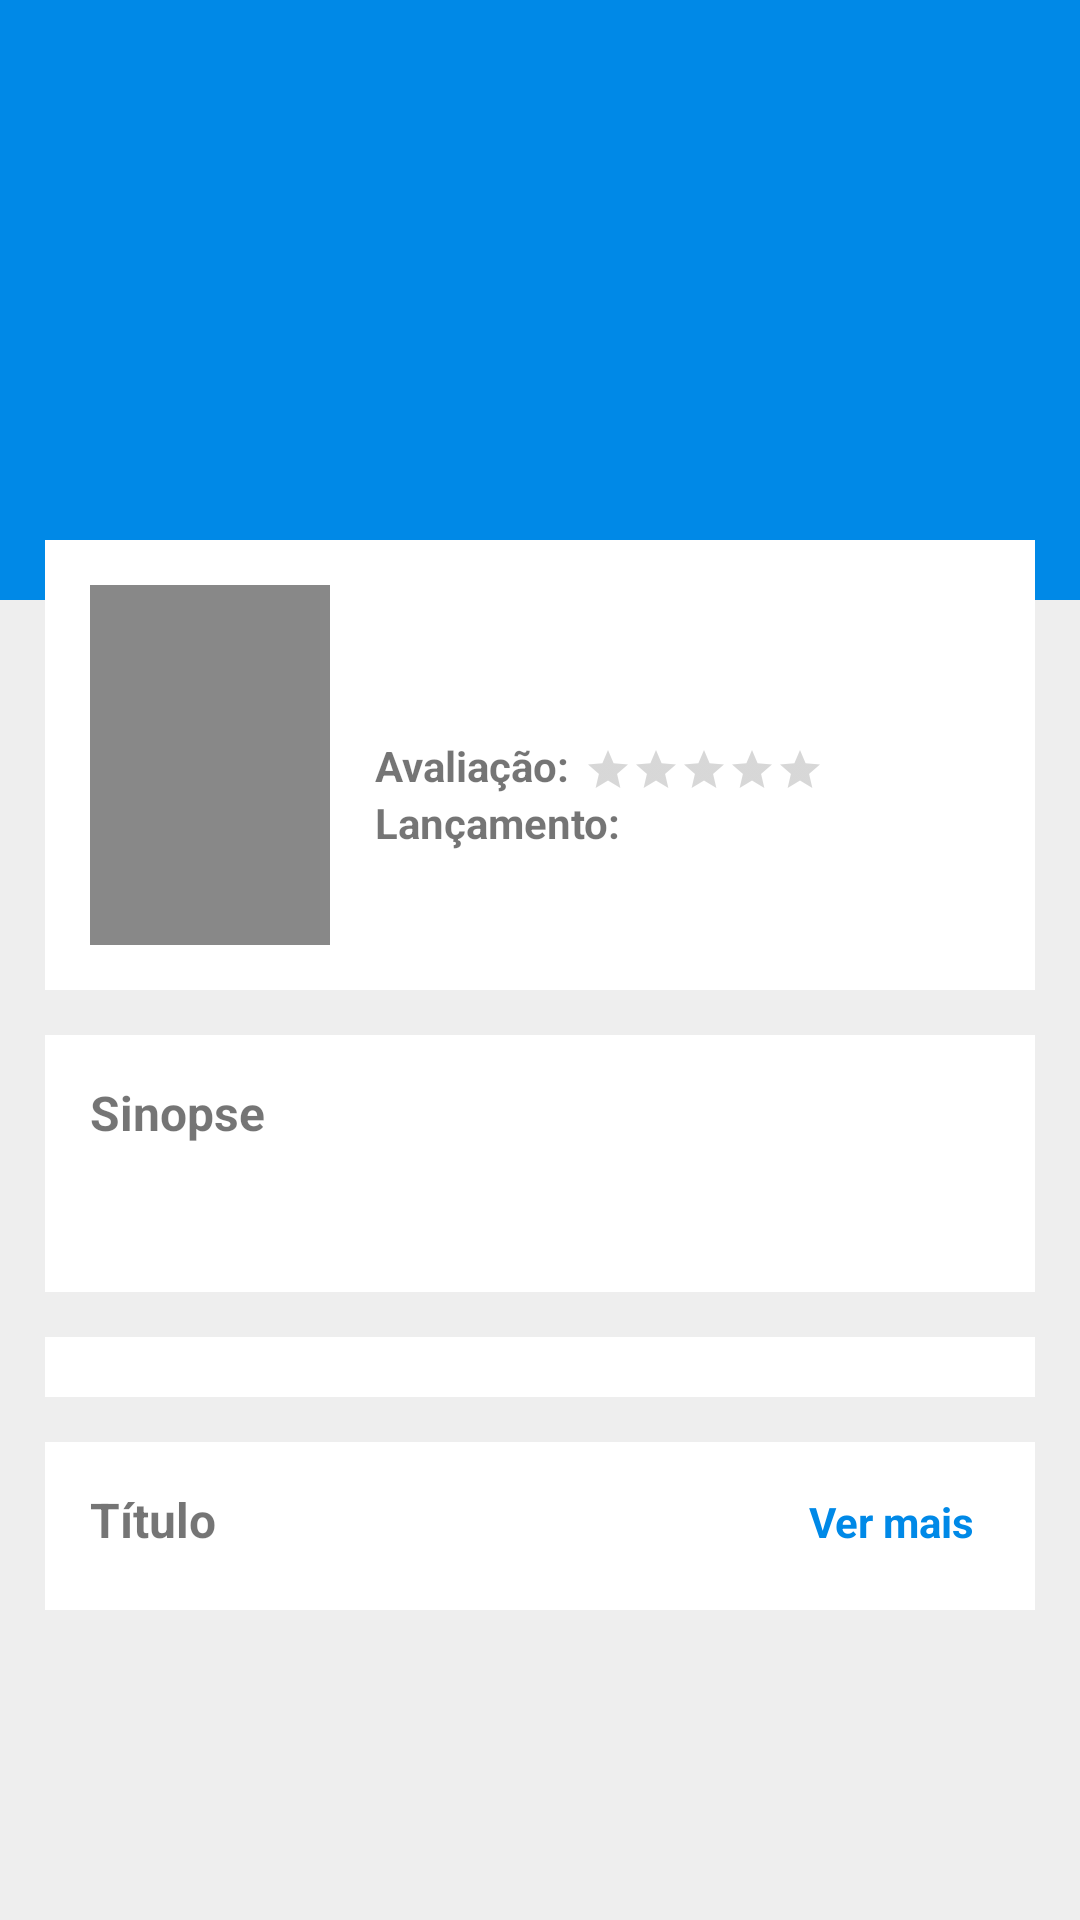

Produce the Android XML layout that renders to this screen, including the resource entries it uses.
<!-- AndroidManifest.xml: application theme Theme.Catalogo -->
<!-- res/layout/activity_filme_detalhe.xml -->
<?xml version="1.0" encoding="utf-8"?>
<androidx.coordinatorlayout.widget.CoordinatorLayout xmlns:android="http://schemas.android.com/apk/res/android"
    xmlns:app="http://schemas.android.com/apk/res-auto"
    xmlns:tools="http://schemas.android.com/tools"
    android:layout_width="match_parent"
    android:layout_height="match_parent"
    android:background="#eee"
    android:orientation="vertical"
    tools:context=".ui.filme_detalhe.FilmeDetalheActivity">

    <com.google.android.material.appbar.AppBarLayout
        android:layout_width="match_parent"
        android:layout_height="200dp">

        <com.google.android.material.appbar.CollapsingToolbarLayout
            android:layout_width="match_parent"
            android:layout_height="match_parent"
            app:contentScrim="?attr/colorPrimary"
            app:layout_scrollFlags="scroll|exitUntilCollapsed">

            <RelativeLayout
                android:layout_width="match_parent"
                android:layout_height="match_parent"
                app:layout_collapseMode="parallax">

                <ImageView
                    android:layout_width="match_parent"
                    android:layout_height="match_parent"
                    android:layout_margin="40dp"
                    android:src="@drawable/ic_baseline_image_24"
                    android:alpha="0.5"
                    android:layout_centerInParent="true"/>

                <androidx.viewpager2.widget.ViewPager2
                    android:id="@+id/banners"
                    android:layout_width="match_parent"
                    android:layout_height="match_parent" />

                <com.google.android.material.tabs.TabLayout
                    android:id="@+id/bannersIndicators"
                    android:layout_width="match_parent"
                    android:layout_height="wrap_content"
                    android:layout_marginHorizontal="25dp"
                    android:background="@android:color/transparent"
                    app:tabBackground="@drawable/tab_pager_selector"
                    app:tabGravity="center"
                    app:tabIndicatorHeight="0dp" />

                <ProgressBar
                    android:id="@+id/filme_banner_progress"
                    android:layout_width="wrap_content"
                    android:layout_height="wrap_content"
                    android:layout_centerInParent="true"/>

            </RelativeLayout>

            <androidx.appcompat.widget.Toolbar
                android:id="@+id/toolbar"
                android:layout_width="match_parent"
                android:layout_height="?attr/actionBarSize"
                android:theme="@style/MToolbarTheme"
                app:layout_collapseMode="pin"/>

        </com.google.android.material.appbar.CollapsingToolbarLayout>

    </com.google.android.material.appbar.AppBarLayout>

    <androidx.core.widget.NestedScrollView
        android:layout_width="match_parent"
        android:layout_height="wrap_content"
        app:layout_behavior="@string/appbar_scrolling_view_behavior"
        app:behavior_overlapTop="20dp">

        <LinearLayout
            android:layout_width="match_parent"
            android:layout_height="wrap_content"
            android:layout_marginHorizontal="15dp"
            android:orientation="vertical">

            <RelativeLayout
                android:layout_width="match_parent"
                android:layout_height="wrap_content"
                android:padding="15dp"
                android:background="@color/white">

                <RelativeLayout
                    android:id="@+id/filme_poster_container"
                    android:layout_width="wrap_content"
                    android:layout_height="wrap_content"
                    android:layout_marginEnd="15dp">

                    <ImageView
                        android:id="@+id/filme_poster"
                        android:layout_width="80dp"
                        android:layout_height="120dp"
                        android:background="@color/black_transp"
                        android:src="@drawable/ic_baseline_image_24" />

                    <ProgressBar
                        android:id="@+id/filme_poster_progress"
                        android:layout_width="wrap_content"
                        android:layout_height="wrap_content"
                        android:layout_centerInParent="true" />

                </RelativeLayout>

                <TextView
                    android:id="@+id/filme_titulo"
                    android:layout_width="wrap_content"
                    android:layout_height="wrap_content"
                    android:textStyle="bold"
                    android:textSize="16sp"
                    android:layout_toEndOf="@+id/filme_poster_container"
                    tools:text="Titulo" />

                <TextView
                    android:id="@+id/filme_original_titulo"
                    android:layout_width="wrap_content"
                    android:layout_height="wrap_content"
                    android:alpha="0.5"
                    android:layout_toEndOf="@+id/filme_poster_container"
                    android:layout_below="@+id/filme_titulo"
                    android:layout_marginBottom="10dp"
                    tools:text="Titulo Original" />

                <TextView
                    android:id="@+id/filme_avaliacao_label"
                    android:layout_width="wrap_content"
                    android:layout_height="wrap_content"
                    android:layout_toEndOf="@+id/filme_poster_container"
                    android:layout_below="@+id/filme_original_titulo"
                    android:layout_marginEnd="5dp"
                    android:text="@string/avaliacao"
                    android:textStyle="bold"/>

                <RatingBar
                    android:id="@+id/filme_avaliacao_ratingbar"
                    style="?attr/ratingBarStyleSmall"
                    android:layout_width="wrap_content"
                    android:layout_height="wrap_content"
                    android:layout_marginEnd="5dp"
                    android:stepSize="0.5"
                    android:layout_alignBottom="@+id/filme_avaliacao_label"
                    android:layout_toEndOf="@+id/filme_avaliacao_label" />

                <TextView
                    android:id="@+id/filme_avaliacao"
                    android:layout_width="wrap_content"
                    android:layout_height="wrap_content"
                    android:layout_toEndOf="@+id/filme_avaliacao_ratingbar"
                    android:layout_below="@+id/filme_original_titulo"
                    tools:text="4.0" />

                <TextView
                    android:id="@+id/filme_lancamento_label"
                    android:layout_width="wrap_content"
                    android:layout_height="wrap_content"
                    android:layout_toEndOf="@+id/filme_poster_container"
                    android:layout_below="@+id/filme_avaliacao"
                    android:layout_marginEnd="5dp"
                    android:textStyle="bold"
                    android:text="@string/data_lancamento" />

                <TextView
                    android:id="@+id/filme_lancamento"
                    android:layout_width="wrap_content"
                    android:layout_height="wrap_content"
                    android:layout_below="@+id/filme_avaliacao"
                    android:layout_toEndOf="@+id/filme_lancamento_label"
                    tools:text="04-03-2020" />

                <androidx.recyclerview.widget.RecyclerView
                    android:id="@+id/filme_generos"
                    android:layout_width="match_parent"
                    android:layout_height="wrap_content"
                    android:layout_below="@+id/filme_lancamento_label"
                    android:layout_toEndOf="@+id/filme_poster_container"
                    android:layout_marginTop="5dp"
                    android:orientation="horizontal"
                    app:layoutManager="androidx.recyclerview.widget.LinearLayoutManager" />

            </RelativeLayout>

            <LinearLayout
                android:layout_width="match_parent"
                android:layout_height="wrap_content"
                android:padding="15dp"
                android:layout_marginVertical="15dp"
                android:background="@color/white"
                android:orientation="vertical">

                <TextView
                    android:layout_width="wrap_content"
                    android:layout_height="wrap_content"
                    android:textStyle="bold"
                    android:textSize="16sp"
                    android:text="@string/sinopse"/>

                <TextView
                    android:id="@+id/filme_sinopse"
                    android:layout_width="wrap_content"
                    android:layout_height="wrap_content"
                    android:layout_marginTop="15dp"
                    tools:text="@string/lorem_ipsum"/>

            </LinearLayout>

            <LinearLayout
                android:layout_width="match_parent"
                android:layout_height="wrap_content"
                android:paddingHorizontal="15dp"
                android:paddingVertical="10dp"
                android:background="@color/white"
                android:orientation="vertical">

                <TextView
                    android:id="@+id/filme_estudios_vazio"
                    android:layout_width="wrap_content"
                    android:layout_height="wrap_content"
                    android:text="@string/indefinido"
                    android:visibility="gone" />

                <androidx.recyclerview.widget.RecyclerView
                    android:id="@+id/filme_estudios"
                    android:layout_width="match_parent"
                    android:layout_height="wrap_content"
                    android:orientation="horizontal"
                    app:layoutManager="androidx.recyclerview.widget.LinearLayoutManager"/>

            </LinearLayout>

            <LinearLayout
                android:layout_width="match_parent"
                android:layout_height="wrap_content"
                android:layout_marginVertical="15dp"
                android:background="@color/white"
                android:orientation="vertical">

                <include android:id="@+id/filme_similares"
                    layout="@layout/item_list_filmes" />

            </LinearLayout>

        </LinearLayout>

    </androidx.core.widget.NestedScrollView>

</androidx.coordinatorlayout.widget.CoordinatorLayout>
<!-- res/layout/item_list_filmes.xml (included above) -->
<?xml version="1.0" encoding="utf-8"?>
<RelativeLayout xmlns:android="http://schemas.android.com/apk/res/android"
    xmlns:tools="http://schemas.android.com/tools"
    xmlns:app="http://schemas.android.com/apk/res-auto"
    android:layout_width="match_parent"
    android:layout_height="wrap_content">

    <TextView
        android:id="@+id/titulo"
        android:layout_width="wrap_content"
        android:layout_height="wrap_content"
        android:textStyle="bold"
        android:textSize="16sp"
        android:layout_margin="15dp"
        tools:text="Título"/>

    <TextView
        android:id="@+id/bt_ver_mais"
        android:layout_width="wrap_content"
        android:layout_height="wrap_content"
        android:layout_alignBaseline="@+id/titulo"
        android:layout_alignParentEnd="true"
        android:layout_margin="15dp"
        android:padding="5dp"
        android:textStyle="bold"
        android:textColor="?attr/colorPrimary"
        android:background="@drawable/bg_click_transp"
        android:text="@string/ver_mais" />

    <androidx.recyclerview.widget.RecyclerView
        android:id="@+id/recyclerView"
        android:layout_width="match_parent"
        android:layout_height="wrap_content"
        android:orientation="horizontal"
        android:layout_below="@+id/titulo"
        app:layoutManager="androidx.recyclerview.widget.LinearLayoutManager"
        tools:listitem="@layout/item_filme" />

    <ProgressBar
        android:id="@+id/progress"
        android:layout_width="wrap_content"
        android:layout_height="wrap_content"
        android:layout_centerInParent="true" />

</RelativeLayout>
<!-- res/layout/item_filme.xml (included above) -->
<?xml version="1.0" encoding="utf-8"?>
<LinearLayout xmlns:android="http://schemas.android.com/apk/res/android"
    xmlns:tools="http://schemas.android.com/tools"
    android:layout_width="120dp"
    android:layout_height="180dp"
    android:padding="2dp">

    <RelativeLayout
        android:layout_width="match_parent"
        android:layout_height="match_parent">

        <ImageView
            android:id="@+id/filmePoster"
            android:layout_width="match_parent"
            android:layout_height="match_parent"
            android:adjustViewBounds="true"
            android:scaleType="fitXY" />

        <TextView
            android:id="@+id/filmeTitulo"
            android:layout_width="match_parent"
            android:layout_height="match_parent"
            android:gravity="bottom|center_horizontal"
            android:layout_alignParentBottom="true"
            android:layout_centerHorizontal="true"
            android:padding="10dp"
            android:textSize="13sp"
            android:background="@color/black_transp"
            android:textColor="@color/white"
            tools:text="Titulo" />

        <ImageView
            android:id="@+id/iconImage"
            android:layout_width="match_parent"
            android:layout_height="match_parent"
            android:padding="15dp"
            android:alpha="0.7"
            android:src="@drawable/ic_baseline_image_24" />

    </RelativeLayout>
</LinearLayout>
<!-- resources referenced by this layout -->
<resources>
  <color name="black_transp">#77000000</color>
  <color name="white">#FFFFFFFF</color>
  <!-- drawable bg_click_transp (drawable) -->
  <?xml version="1.0" encoding="utf-8"?>
  <selector xmlns:android="http://schemas.android.com/apk/res/android">
      <item android:state_pressed="true">
          <color android:color="@color/light_gray" />
      </item>
  </selector>
  <!-- drawable tab_pager_selector (drawable) -->
  <?xml version="1.0" encoding="utf-8"?>
  <selector
      xmlns:android="http://schemas.android.com/apk/res/android">
      <item android:drawable="@drawable/pager_dot_selected"
          android:state_selected="true"/>
      <item android:drawable="@drawable/pager_dot_default" />
  </selector>
  <string name="avaliacao">Avaliação:</string>
  <string name="data_lancamento">Lançamento:</string>
  <string name="indefinido">Indefinido</string>
  <string name="lorem_ipsum" translatable="false">Lorem ipsum dolor sit amet, consectetur adipiscing elit. Vivamus mollis at nisi a convallis. Donec sed nulla consequat, fringilla magna id, vestibulum orci. Cras at ligula eget justo porta dictum non eu dui. Duis sit amet elit. Proin eget felis ipsum. Nullam dictum ante eget lacus blandit, nec dapibus ligula elementum.</string>
  <string name="sinopse">Sinopse</string>
  <string name="ver_mais">Ver mais</string>
  <style name="MToolbarTheme">
          <item name="android:homeAsUpIndicator">@drawable/ic_baseline_arrow_back_24</item>
      </style>
  <style name="Theme.Catalogo" parent="Theme.MaterialComponents.DayNight.NoActionBar">
          
          <item name="colorPrimary">@color/blue_light</item>
          <item name="colorPrimaryVariant">@color/blue_light</item>
          <item name="colorOnPrimary">@color/white</item>
          
          <item name="colorSecondary">@color/teal_200</item>
          <item name="colorSecondaryVariant">@color/teal_700</item>
          <item name="colorOnSecondary">@color/black</item>
          
          <item name="android:statusBarColor" tools:targetApi="l">?attr/colorPrimaryVariant</item>
          
      </style>
  <color name="light_gray">#ddd</color>
  <!-- drawable pager_dot_selected (drawable) -->
  <?xml version="1.0" encoding="utf-8"?>
  <layer-list
      xmlns:android="http://schemas.android.com/apk/res/android">
      <item>
          <shape
              android:innerRadius="0dp"
              android:shape="ring"
              android:thickness="@dimen/indicator_selected_size"
              android:useLevel="false">
              <solid android:color="@android:color/white"/>
          </shape>
      </item>
  </layer-list>
  <color name="blue_light">#0089E7</color>
  <color name="teal_200">#FF03DAC5</color>
  <color name="teal_700">#FF018786</color>
  <color name="black">#FF000000</color>
  <item name="indicator_selected_size" type="dimen">5dp</item>
</resources>
